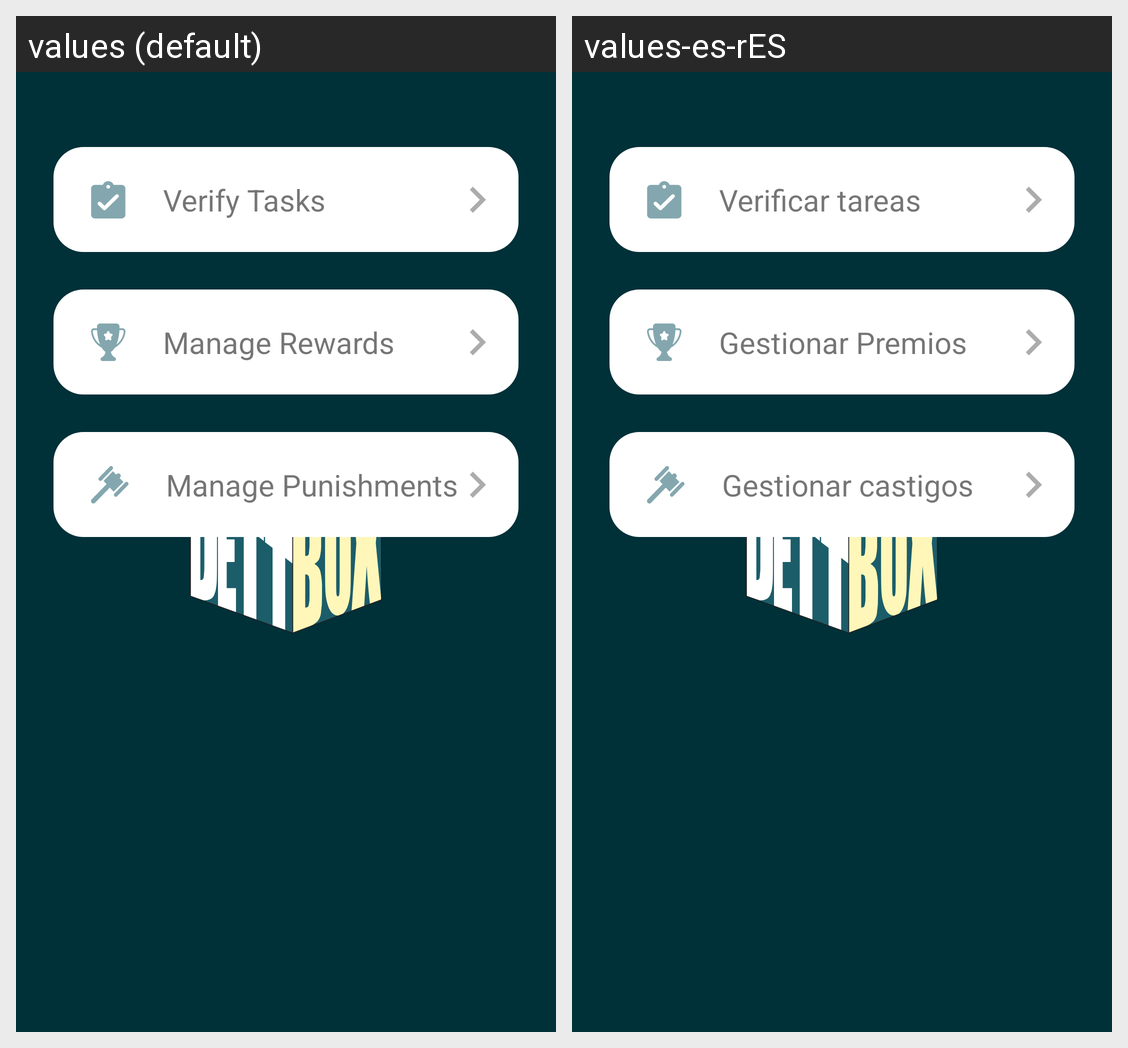

The Android screen above is rendered under two locales of the same app. Produce the string resources it draws, with the default and per-locale values.
Android screen res/layout/fragment_menu_tasks.xml rendered under 2 locales, left to right: values (default), values-es-rES. Device: Nexus 5 (rendered at 1080×1920; each locale shown at half size, 540×960, under a caption strip naming it); theme SplashTheme.
Strings drawn on this screen, with the default value and each locale's value (text and hints the layout hard-codes, and strings that could not be matched under every locale, appear in the picture but are not listed):

verify_tasks
  values: Verify Tasks
  values-es-rES: Verificar tareas

manage_rew
  values: Manage Rewards
  values-es-rES: Gestionar Premios

manage_pun
  values: Manage Punishments
  values-es-rES: Gestionar castigos
